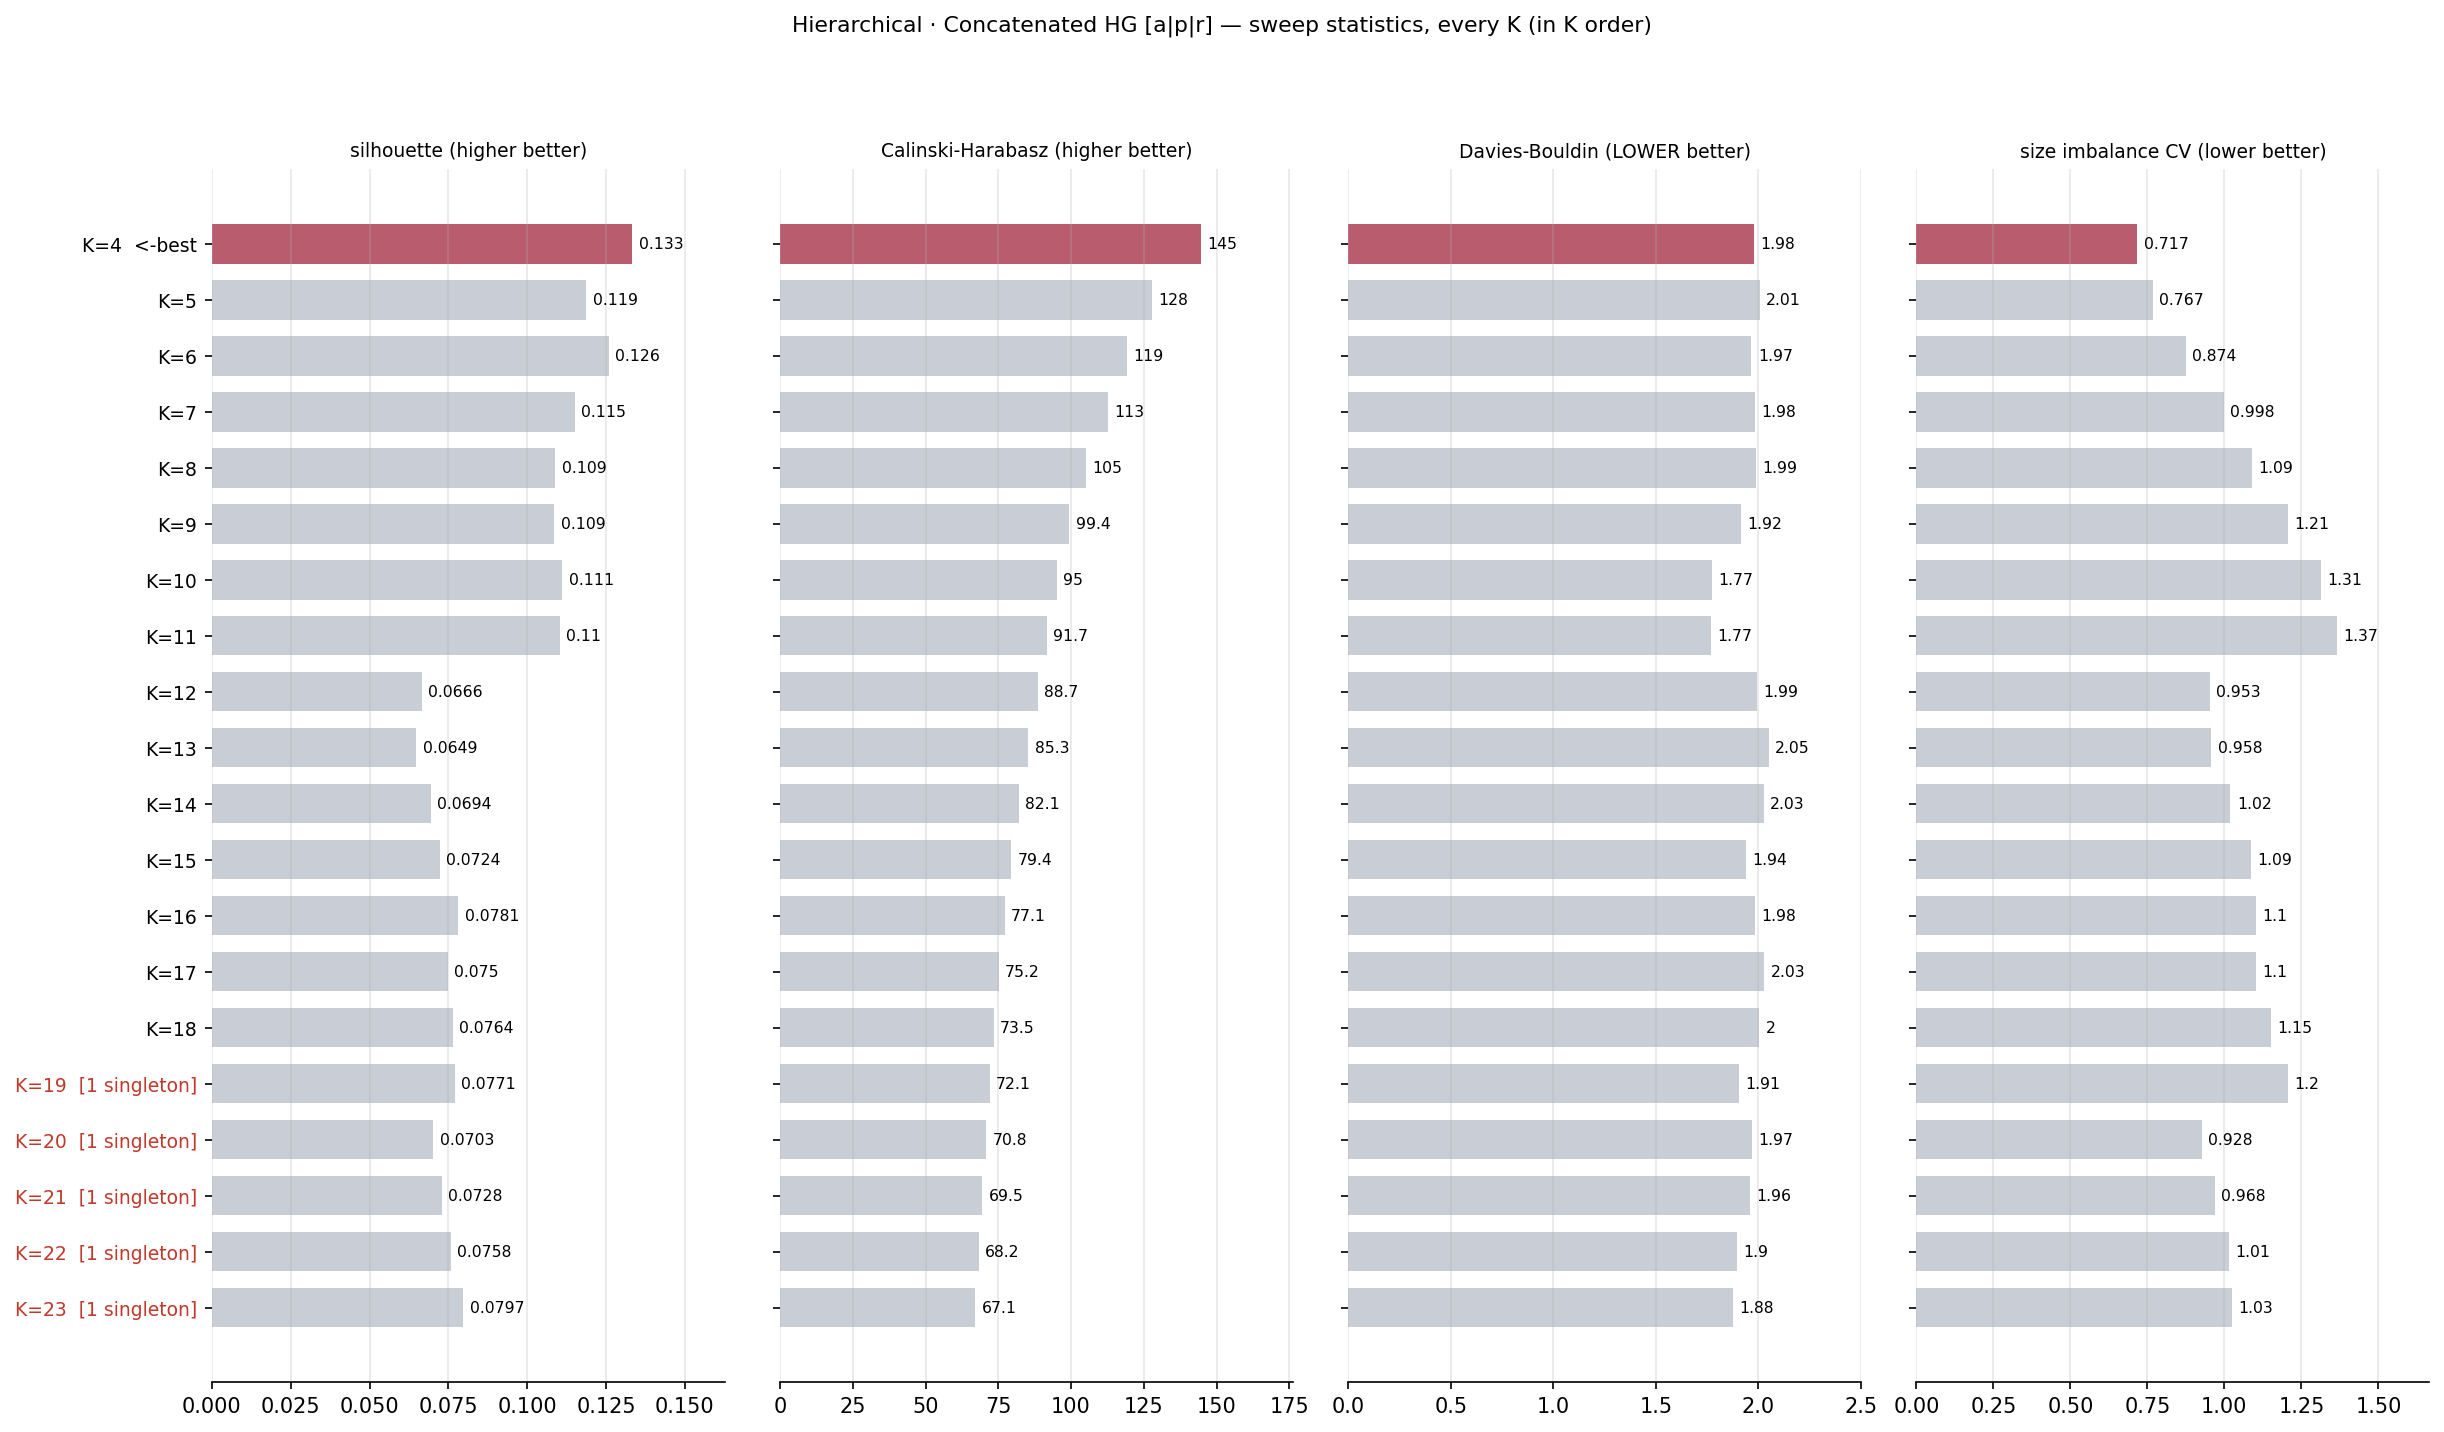

Values plotted in this chart, from the file beside it:
k, silhouette, calinski_harabasz, davies_bouldin, n_clusters, n_singletons, min_size, max_size, size_cv
4, 0.1334, 144.5, 1.976, 4, 0, 50, 664, 0.717
5, 0.1188, 127.9, 2.007, 5, 0, 50, 580, 0.7673
6, 0.126, 119.3, 1.966, 6, 0, 50, 580, 0.8743
7, 0.1151, 112.8, 1.984, 7, 0, 45, 580, 0.9984
8, 0.1089, 105.2, 1.987, 8, 0, 38, 580, 1.09
9, 0.1086, 99.4, 1.916, 9, 0, 6, 580, 1.207
10, 0.1112, 95.02, 1.773, 10, 0, 3, 580, 1.315
11, 0.1105, 91.65, 1.77, 11, 0, 3, 580, 1.365
12, 0.06663, 88.67, 1.991, 12, 0, 3, 344, 0.9534
13, 0.06486, 85.32, 2.05, 13, 0, 3, 344, 0.9578
14, 0.06937, 82.11, 2.027, 14, 0, 3, 344, 1.02
15, 0.07239, 79.45, 1.937, 15, 0, 3, 344, 1.086
16, 0.07815, 77.14, 1.983, 16, 0, 3, 344, 1.102
17, 0.07495, 75.16, 2.029, 17, 0, 3, 344, 1.102
18, 0.07638, 73.49, 2.004, 18, 0, 3, 344, 1.15
19, 0.0771, 72.08, 1.905, 19, 1, 1, 344, 1.205
20, 0.07028, 70.77, 1.971, 20, 1, 1, 204, 0.9278
21, 0.07284, 69.5, 1.959, 21, 1, 1, 204, 0.9683
22, 0.07581, 68.23, 1.895, 22, 1, 1, 204, 1.013
23, 0.07971, 67.09, 1.876, 23, 1, 1, 204, 1.026
